Run: headless pygame with SDL's dummy video driver; simulated clock (each Clock.tick advances the game by its frame time, no real sleeping); random seed 0; keys injected as events and as key.get_pressed() state; no mouse input.
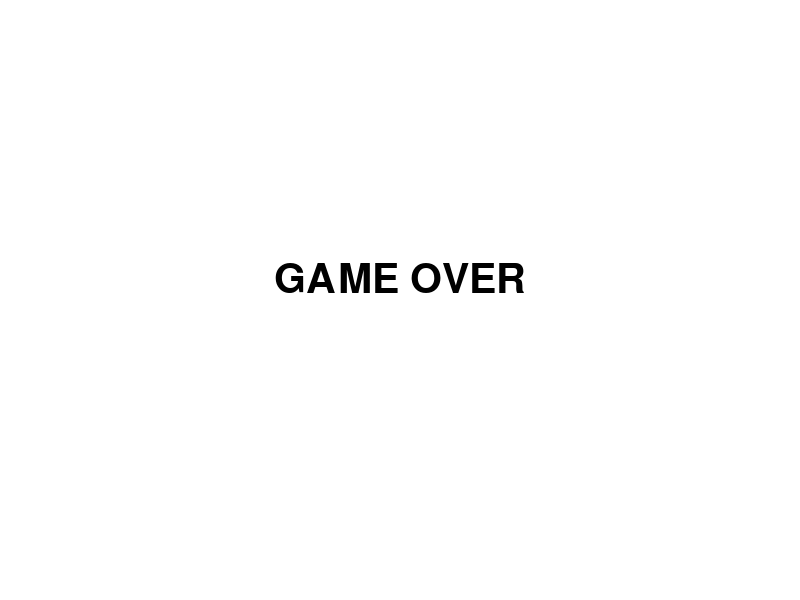
Frame 1 of 4 · flips 1–60 · no input
Frame 2 of 4 · flips 61–180 · tapped SPACE, RETURN · held RIGHT (→), D · screen unchanged from frame 1, image omitted
Frame 3 of 4 · flips 181–300 · held DOWN (↓), S · screen unchanged from frame 2, image omitted
Frame 4 of 4 · flips 301–420 · held LEFT (←), A, UP (↑), W · screen unchanged from frame 3, image omitted

The pygame program that drew these frames:

import pygame
import sys
import random

pygame.init()

# =====================
# EKRAN
# =====================
WIDTH, HEIGHT = 800, 600
screen = pygame.display.set_mode((WIDTH, HEIGHT))
pygame.display.set_caption("Cas 8 - Leveli i Sakupljanje")

# =====================
# BOJE
# =====================
WHITE = (255, 255, 255)
BLUE = (0, 120, 255)
RED = (220, 0, 0)
GREEN = (0, 180, 0)
BLACK = (0, 0, 0)

# =====================
# FONT
# =====================
font = pygame.font.SysFont(None, 36)
big_font = pygame.font.SysFont(None, 60)

clock = pygame.time.Clock()

# =====================
# IGRAC
# =====================
player_size = 40
player_speed = 5
player_rect = pygame.Rect(WIDTH // 2, HEIGHT // 2, player_size, player_size)

# =====================
# COLLECT ITEM
# =====================
item_size = 25
item_rect = pygame.Rect(
    random.randint(0, WIDTH - item_size),
    random.randint(0, HEIGHT - item_size),
    item_size,
    item_size
)

# =====================
# PREPREKE
# =====================
obstacles = []

def create_obstacles(level):
    obstacles.clear()
    for _ in range(level + 1):
        rect = pygame.Rect(
            random.randint(0, WIDTH - 100),
            random.randint(0, HEIGHT - 40),
            100,
            40
        )
        speed = random.randint(2, 3 + level)
        direction = random.choice([-1, 1])
        obstacles.append([rect, speed, direction])

# =====================
# IGRA
# =====================
level = 1
score = 0
lives = 3

game_state = "play"  # odmah u igru

create_obstacles(level)

# =====================
# GAME LOOP
# =====================
running = True
while running:
    clock.tick(60)

    for event in pygame.event.get():
        if event.type == pygame.QUIT:
            running = False

    if game_state == "play":
        # KRETANJE
        keys = pygame.key.get_pressed()
        if keys[pygame.K_LEFT]:
            player_rect.x -= player_speed
        if keys[pygame.K_RIGHT]:
            player_rect.x += player_speed
        if keys[pygame.K_UP]:
            player_rect.y -= player_speed
        if keys[pygame.K_DOWN]:
            player_rect.y += player_speed

        player_rect.clamp_ip(screen.get_rect())

        # PREPREKE
        for obs in obstacles:
            obs[0].y += obs[1] * obs[2]
            if obs[0].top <= 0 or obs[0].bottom >= HEIGHT:
                obs[2] *= -1

            if player_rect.colliderect(obs[0]):
                lives -= 1
                player_rect.center = (WIDTH // 2, HEIGHT // 2)
                pygame.time.delay(300)
                if lives <= 0:
                    game_state = "gameover"

        # COLLECT
        if player_rect.colliderect(item_rect):
            score += 1
            item_rect.topleft = (
                random.randint(0, WIDTH - item_size),
                random.randint(0, HEIGHT - item_size)
            )

            if score % 5 == 0:
                level += 1
                create_obstacles(level)

    # =====================
    # CRTANJE
    # =====================
    screen.fill(WHITE)

    if game_state == "play":
        pygame.draw.rect(screen, BLUE, player_rect)
        pygame.draw.rect(screen, GREEN, item_rect)

        for obs in obstacles:
            pygame.draw.rect(screen, RED, obs[0])

        screen.blit(font.render(f"Level: {level}", True, BLACK), (10, 10))
        screen.blit(font.render(f"Score: {score}", True, BLACK), (10, 40))
        screen.blit(font.render(f"Zivoti: {lives}", True, BLACK), (10, 70))

    else:
        over = big_font.render("GAME OVER", True, BLACK)
        screen.blit(over, (WIDTH//2 - over.get_width()//2, 260))

    pygame.display.update()

pygame.quit()
sys.exit()
